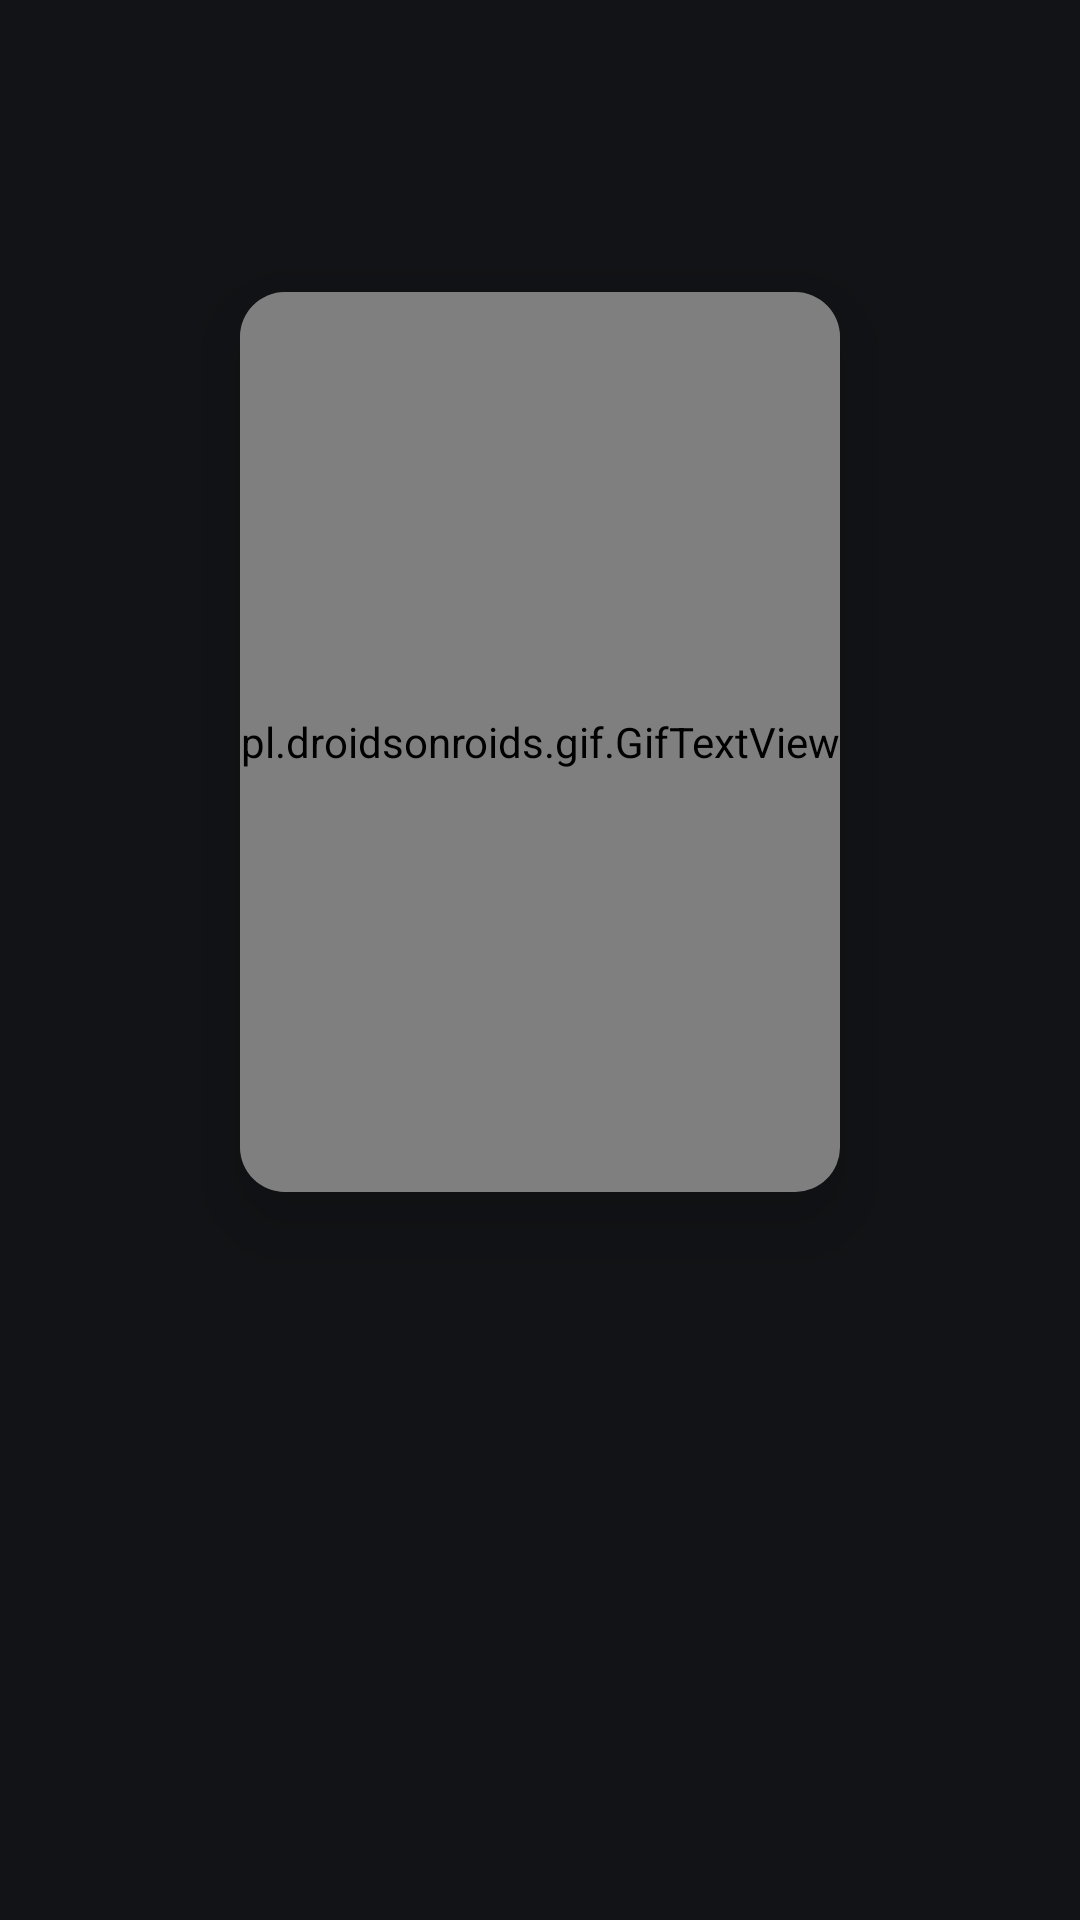

Layout XML and referenced resources for this Android screen:
<!-- AndroidManifest.xml: application theme Theme.Assignment2 -->
<!-- res/layout/activity_loadingscreen.xml -->
<?xml version="1.0" encoding="utf-8"?>
<androidx.constraintlayout.widget.ConstraintLayout xmlns:android="http://schemas.android.com/apk/res/android"
    xmlns:app="http://schemas.android.com/apk/res-auto"
    xmlns:tools="http://schemas.android.com/tools"
    android:id="@+id/main"
    android:layout_width="match_parent"
    android:layout_height="match_parent"
    tools:context=".loadingscreen">

    <ProgressBar
        android:id="@+id/progressBar"
        style="?android:attr/progressBarStyle"
        android:layout_width="100dp"
        android:layout_height="wrap_content"
        app:layout_constraintBottom_toBottomOf="parent"
        app:layout_constraintEnd_toEndOf="parent"
        app:layout_constraintHorizontal_bias="0.498"
        app:layout_constraintStart_toStartOf="parent"
        app:layout_constraintTop_toBottomOf="@+id/cardView4" />

    <androidx.cardview.widget.CardView
        android:id="@+id/cardView4"
        android:layout_width="200dp"
        android:layout_height="300dp"
        app:cardCornerRadius="15dp"
        app:cardElevation="15dp"
        app:cardMaxElevation="15dp"
        app:layout_constraintBottom_toTopOf="@+id/progressBar"
        app:layout_constraintEnd_toEndOf="parent"
        app:layout_constraintStart_toStartOf="parent"
        app:layout_constraintTop_toTopOf="parent">

        <pl.droidsonroids.gif.GifTextView
            android:id="@+id/dog1"
            android:layout_width="200dp"

            android:layout_height="300dp"
            android:background="@drawable/loading1" />
    </androidx.cardview.widget.CardView>

</androidx.constraintlayout.widget.ConstraintLayout>
<!-- resources referenced by this layout -->
<resources>
  <style name="Theme.Assignment2" parent="@style/Theme.Material3.DynamicColors.Dark" />
</resources>
